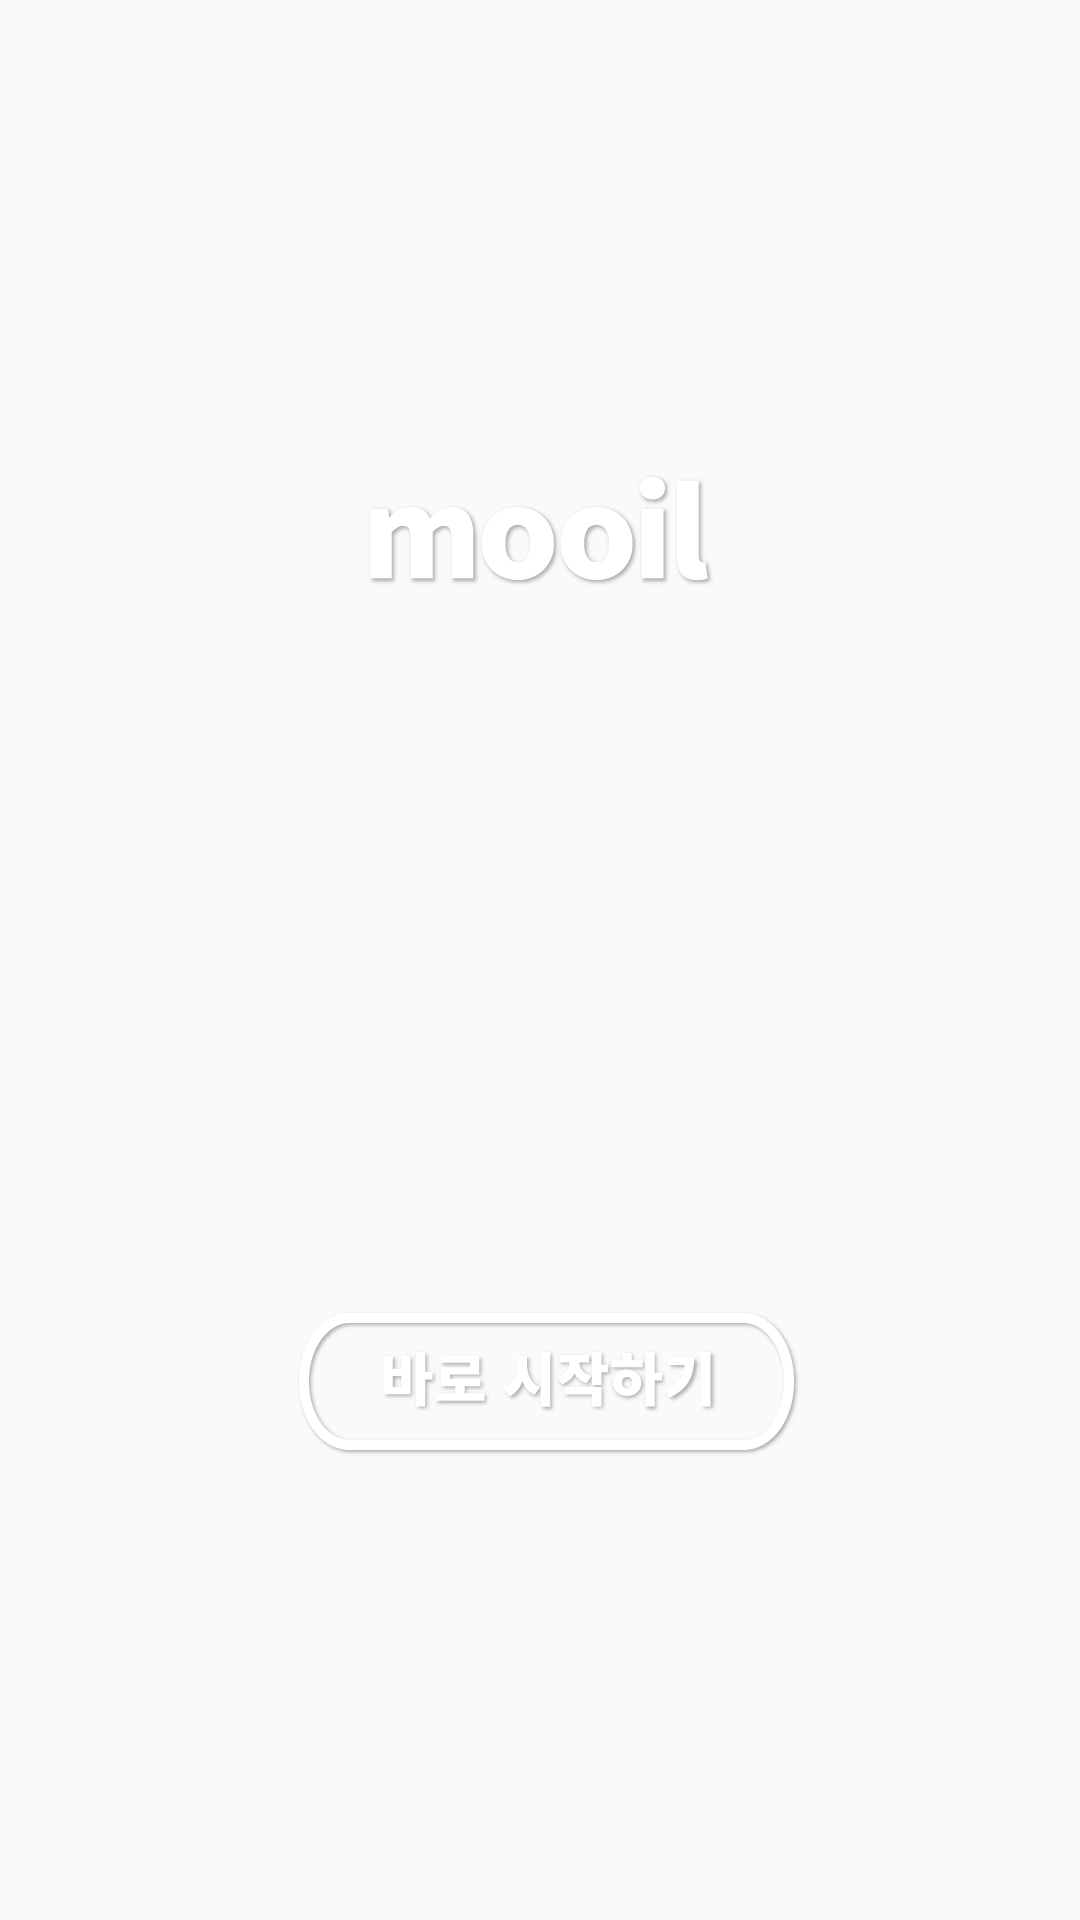

This screen was rendered from an Android layout file. Write that file and the resources it references.
<!-- AndroidManifest.xml: application theme AppTheme -->
<!-- res/layout/activity_intro.xml -->
<?xml version="1.0" encoding="utf-8"?>
<FrameLayout xmlns:android="http://schemas.android.com/apk/res/android"
    xmlns:tools="http://schemas.android.com/tools"
    android:layout_width="match_parent"
    android:layout_height="match_parent"
    android:onClick="IntroClick"
    tools:context=".IntroActivity"
    android:layout_gravity="center">
    <ImageView
        android:id="@+id/intro_imageView_01"
        android:layout_width="1080px"
        android:layout_height="1920px"
        android:onClick="IntroClick"
        android:layout_gravity="center"/>
    <ImageView
        android:layout_width="match_parent"
        android:layout_height="match_parent"
        android:background="@drawable/intro_title"
        android:layout_gravity="center"/>
>
</FrameLayout>
<!-- resources referenced by this layout -->
<resources>
  <!-- drawable intro_title: png bitmap (drawable-xhdpi, 37105 bytes) -->
  <style name="AppTheme" parent="Theme.AppCompat.Light.NoActionBar">
          
          <item name="colorPrimary">@color/colorPrimary</item>
          <item name="colorPrimaryDark">@color/colorPrimaryDark</item>
          <item name="colorAccent">@color/colorAccent</item>
          
          <item name="windowActionBar">false</item>
          <item name="windowNoTitle">true</item>
          <item name="android:windowLightStatusBar">true</item>
      </style>
  <color name="colorPrimary">#3F51B5</color>
  <color name="colorPrimaryDark">#FFFFFF</color>
  <color name="colorAccent">#FF4081</color>
</resources>
